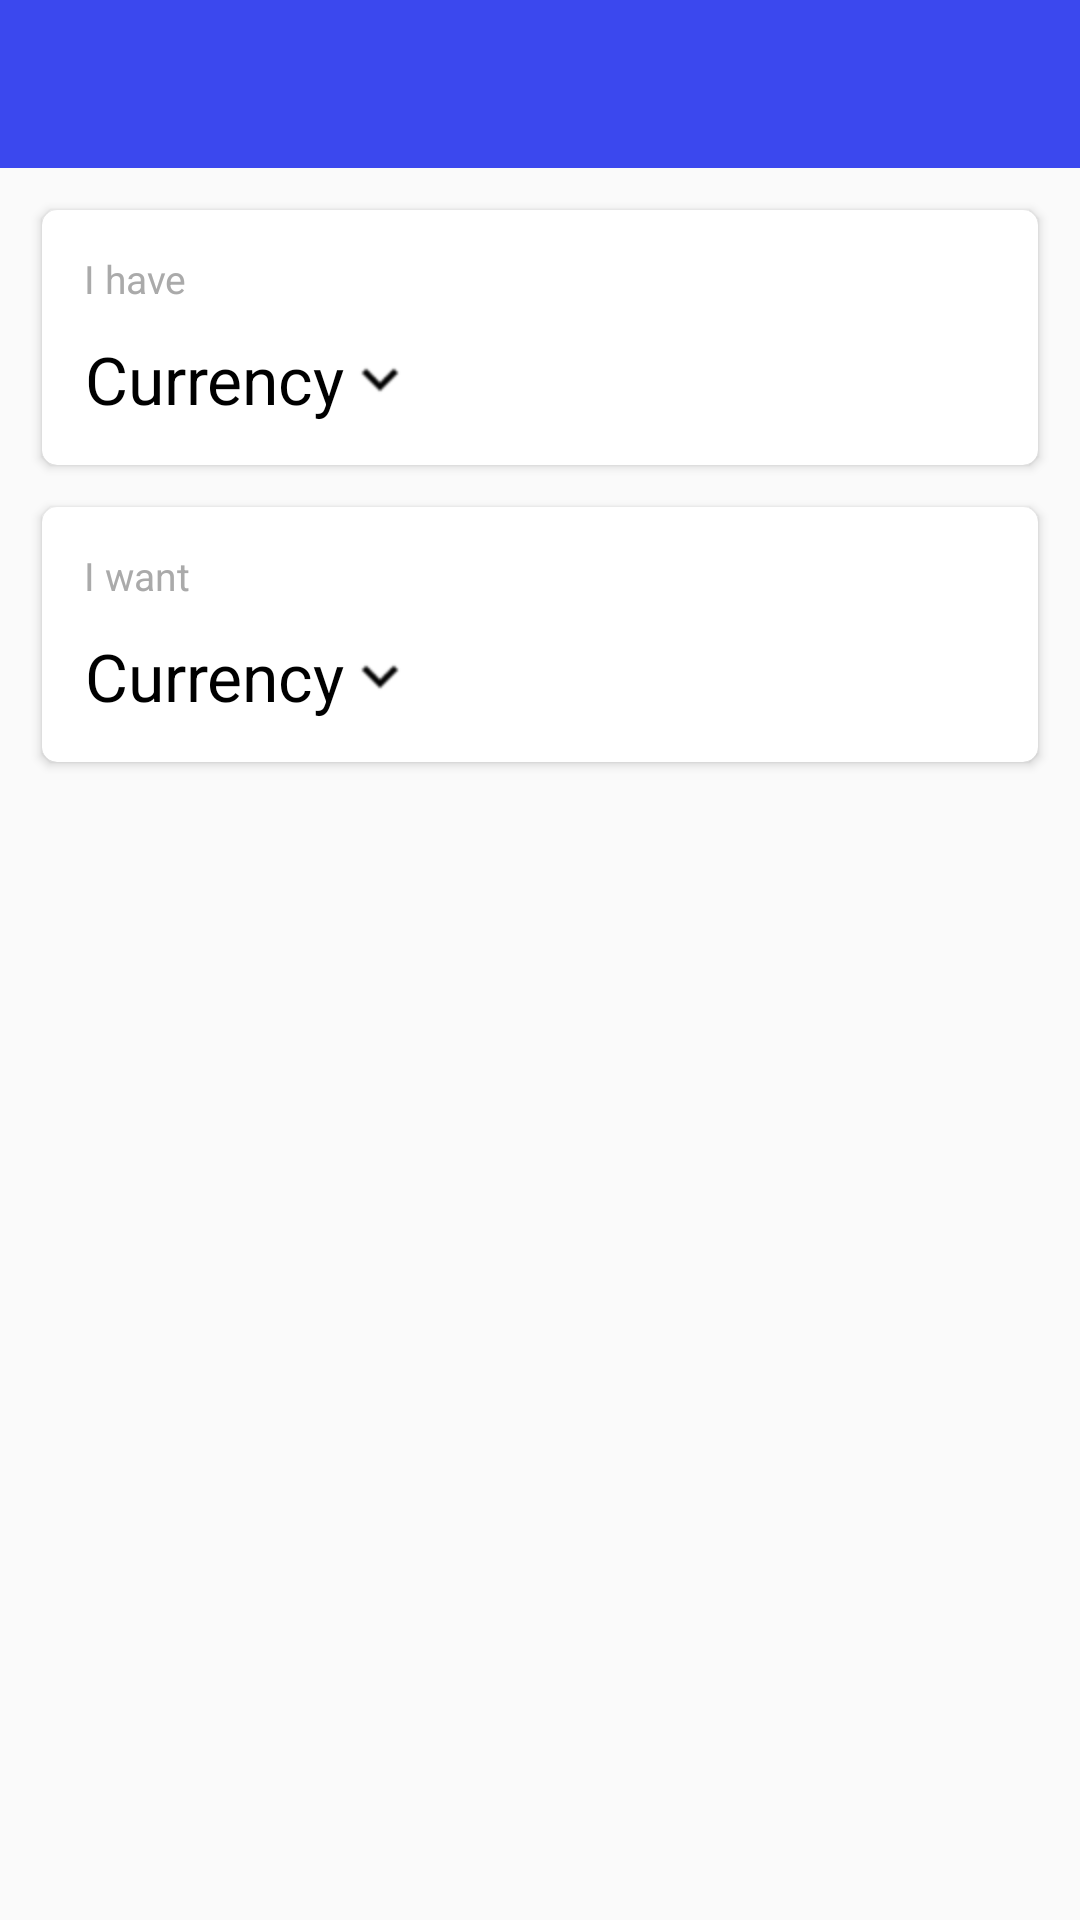

The Android layout XML behind this screen, and the referenced resources:
<!-- AndroidManifest.xml: application theme AppTheme -->
<!-- res/layout/activity_main.xml -->
<?xml version="1.0" encoding="utf-8"?>
<LinearLayout xmlns:android="http://schemas.android.com/apk/res/android"
    xmlns:app="http://schemas.android.com/apk/res-auto"
    xmlns:tools="http://schemas.android.com/tools"
    android:layout_width="match_parent"
    android:layout_height="match_parent"
    android:orientation="vertical">

    <include
        android:id="@+id/toolbar"
        layout="@layout/toolbar" />

    <android.support.v7.widget.CardView
        android:layout_width="match_parent"
        android:layout_height="wrap_content"
        android:layout_margin="@dimen/spacing_normal"
        app:cardCornerRadius="@dimen/card_radius">

        <RelativeLayout
            android:layout_width="match_parent"
            android:layout_height="wrap_content"
            android:padding="@dimen/spacing_normal">

            <TextView
                android:id="@+id/tv_i_have"
                style="@style/TextStyle.Small"
                android:layout_marginBottom="@dimen/spacing_small"
                android:text="@string/i_have" />

            <TextView
                android:id="@+id/tv_base_rate"
                style="@style/TextStyle.Small"
                android:layout_alignParentRight="true"
                android:layout_marginBottom="@dimen/spacing_small"
                tools:text="1 USD = 0.8900 EUR" />

            <LinearLayout
                android:id="@+id/ll_base_currency"
                android:layout_width="wrap_content"
                android:layout_height="wrap_content"
                android:layout_below="@+id/tv_i_have"
                android:gravity="center"
                android:orientation="horizontal">

                <ImageView
                    android:id="@+id/iv_base_flag"
                    android:layout_width="@dimen/flag_image"
                    android:layout_height="@dimen/flag_image"
                    android:layout_marginRight="@dimen/spacing_small"
                    android:visibility="gone" />

                <TextView
                    android:id="@+id/tv_base_code"
                    style="@style/TextStyle.Large"
                    android:drawableRight="@drawable/ic_more"
                    android:gravity="center"
                    android:text="@string/currency" />
            </LinearLayout>

            <com.napas.currencyconverter.ui.custom.AmountEditText
                android:id="@+id/et_base_amount"
                style="@style/AmountEditTextStyle"
                android:layout_alignParentRight="true"
                android:layout_below="@+id/tv_base_rate"
                android:layout_marginLeft="@dimen/spacing_normal"
                android:layout_toRightOf="@+id/ll_base_currency"
                android:visibility="gone" />

        </RelativeLayout>
    </android.support.v7.widget.CardView>

    <android.support.v7.widget.CardView
        android:layout_width="match_parent"
        android:layout_height="wrap_content"
        android:layout_marginBottom="@dimen/spacing_normal"
        android:layout_marginLeft="@dimen/spacing_normal"
        android:layout_marginRight="@dimen/spacing_normal"
        app:cardCornerRadius="@dimen/card_radius">

        <RelativeLayout
            android:layout_width="match_parent"
            android:layout_height="wrap_content"
            android:padding="@dimen/spacing_normal">

            <TextView
                android:id="@+id/tv_i_want"
                style="@style/TextStyle.Small"
                android:layout_marginBottom="@dimen/spacing_small"
                android:text="@string/i_want" />

            <TextView
                android:id="@+id/tv_target_rate"
                style="@style/TextStyle.Small"
                android:layout_alignParentRight="true"
                android:layout_marginBottom="@dimen/spacing_small"
                tools:text="1 USD = 0.8900 EUR" />

            <LinearLayout
                android:id="@+id/ll_target_currency"
                android:layout_width="wrap_content"
                android:layout_height="wrap_content"
                android:layout_below="@+id/tv_i_want"
                android:gravity="center"
                android:orientation="horizontal">

                <ImageView
                    android:id="@+id/iv_target_flag"
                    android:layout_width="@dimen/flag_image"
                    android:layout_height="@dimen/flag_image"
                    android:layout_marginRight="@dimen/spacing_small"
                    android:visibility="gone" />

                <TextView
                    android:id="@+id/tv_target_code"
                    style="@style/TextStyle.Large"
                    android:drawableRight="@drawable/ic_more"
                    android:gravity="center"
                    android:text="@string/currency" />
            </LinearLayout>

            <com.napas.currencyconverter.ui.custom.AmountEditText
                android:id="@+id/et_target_amount"
                style="@style/AmountEditTextStyle"
                android:layout_alignParentRight="true"
                android:layout_below="@+id/tv_target_rate"
                android:layout_marginLeft="@dimen/spacing_normal"
                android:layout_toRightOf="@+id/ll_target_currency"
                android:visibility="gone" />

        </RelativeLayout>
    </android.support.v7.widget.CardView>

</LinearLayout>
<!-- res/layout/toolbar.xml (included above) -->
<?xml version="1.0" encoding="utf-8"?>
<android.support.v7.widget.Toolbar xmlns:android="http://schemas.android.com/apk/res/android"
    android:id="@+id/toolbar"
    android:layout_width="match_parent"
    android:layout_height="wrap_content"
    android:background="@color/colorPrimary"
    android:minHeight="?attr/actionBarSize">

    <TextView
        android:id="@+id/toolbar_title"
        android:layout_width="wrap_content"
        android:layout_height="wrap_content"
        android:layout_gravity="center"
        android:layout_margin="@dimen/spacing_small"
        android:textColor="@android:color/white"
        android:textSize="@dimen/font_large" />

</android.support.v7.widget.Toolbar>
<!-- resources referenced by this layout -->
<resources>
  <color name="colorPrimary">#3B48EE</color>
  <dimen name="card_radius">5dp</dimen>
  <dimen name="flag_image">36dp</dimen>
  <dimen name="font_large">18sp</dimen>
  <dimen name="spacing_normal">14dp</dimen>
  <dimen name="spacing_small">10dp</dimen>
  <!-- drawable ic_more: png bitmap (drawable-hdpi, 254 bytes) -->
  <string name="currency">Currency</string>
  <string name="i_have">I have</string>
  <string name="i_want">I want</string>
  <style name="AmountEditTextStyle" parent="TextStyle">
          <item name="android:background">@null</item>
          <item name="android:cursorVisible">false</item>
          <item name="android:textSize">@dimen/font_larger</item>
          <item name="android:gravity">right</item>
          <item name="android:imeOptions">actionDone</item>
      </style>
  <style name="TextStyle.Large" parent="TextStyle">
          <item name="android:textSize">@dimen/font_larger</item>
      </style>
  <style name="TextStyle.Small" parent="TextStyle">
          <item name="android:textColor">@android:color/darker_gray</item>
          <item name="android:textSize">@dimen/font_small</item>
      </style>
  <style name="AppTheme" parent="Theme.AppCompat.Light.NoActionBar">
          
          <item name="colorPrimary">@color/colorPrimary</item>
          <item name="colorPrimaryDark">@color/colorPrimaryDark</item>
          <item name="colorAccent">@color/colorAccent</item>
      </style>
  <style name="TextStyle">
          <item name="android:layout_width">wrap_content</item>
          <item name="android:layout_height">wrap_content</item>
          <item name="android:textColor">@android:color/black</item>
          <item name="android:textSize">@dimen/font_normal</item>
      </style>
  <dimen name="font_larger">22sp</dimen>
  <dimen name="font_small">13sp</dimen>
  <color name="colorPrimaryDark">#2D38D2</color>
  <color name="colorAccent">#FF4081</color>
  <dimen name="font_normal">15sp</dimen>
</resources>
